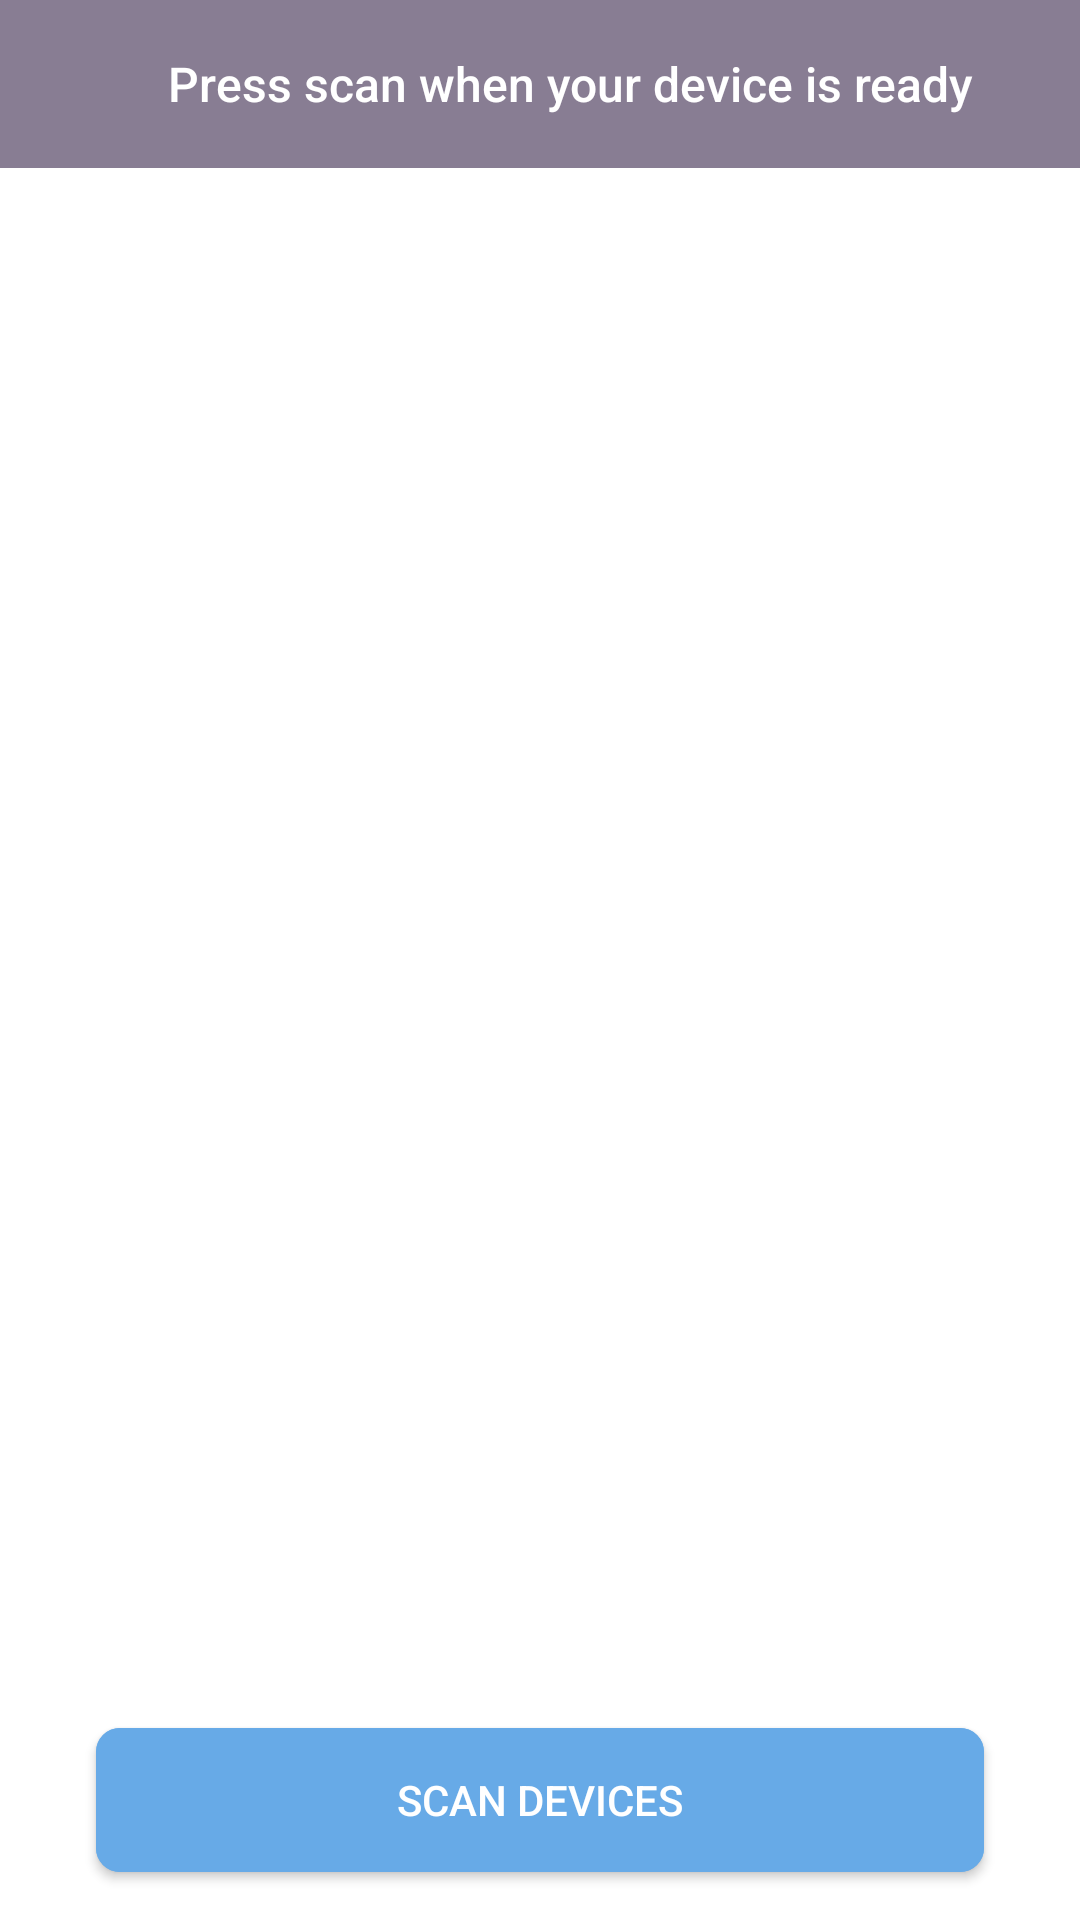

The Android layout XML behind this screen, and the referenced resources:
<!-- AndroidManifest.xml: application theme AppTheme -->
<!-- res/layout/fragment_search_devices.xml -->
<?xml version="1.0" encoding="utf-8"?>
<androidx.constraintlayout.widget.ConstraintLayout xmlns:android="http://schemas.android.com/apk/res/android"
    xmlns:app="http://schemas.android.com/apk/res-auto"
    xmlns:tools="http://schemas.android.com/tools"
    android:id="@+id/root"
    android:layout_width="match_parent"
    android:layout_height="match_parent">

  <ImageView
      android:id="@+id/back"
      android:layout_width="?actionBarSize"
      android:layout_height="?actionBarSize"
      android:background="@color/appGrey"
      android:foreground="?selectableItemBackgroundBorderless"
      android:scaleType="center"
      android:src="@drawable/ic_baseline_arrow_back_ios_24"
      app:layout_constraintStart_toStartOf="parent"
      app:layout_constraintTop_toTopOf="parent" />

  <TextView
      android:id="@+id/scanLabel"
      android:layout_width="0dp"
      android:layout_height="0dp"
      android:background="@color/appGrey"
      android:ellipsize="end"
      android:fontFamily="sans-serif-medium"
      android:gravity="start|center_vertical"
      android:maxLines="1"
      android:paddingTop="8dp"
      android:paddingBottom="8dp"
      android:text="Press scan when your device is ready"
      android:textColor="@color/white"
      android:textSize="16sp"
      app:layout_constraintBottom_toBottomOf="@+id/back"
      app:layout_constraintEnd_toEndOf="parent"
      app:layout_constraintStart_toEndOf="@+id/back"
      app:layout_constraintTop_toTopOf="@+id/back" />

  <androidx.recyclerview.widget.RecyclerView
      android:id="@+id/recycler"
      android:layout_width="0dp"
      android:layout_height="0dp"
      android:layout_marginBottom="16dp"
      android:orientation="vertical"
      app:layoutManager="androidx.recyclerview.widget.LinearLayoutManager"
      app:layout_constraintBottom_toTopOf="@+id/scan"
      app:layout_constraintEnd_toEndOf="parent"
      app:layout_constraintStart_toStartOf="parent"
      app:layout_constraintTop_toBottomOf="@+id/scanLabel"
      app:layout_goneMarginBottom="0dp"
      tools:itemCount="4"
      tools:listitem="@layout/item_device" />

  <com.google.android.material.button.MaterialButton
      android:id="@+id/scan"
      style="@style/ActionButtonStyle"
      android:layout_width="0dp"
      android:layout_height="wrap_content"
      android:layout_marginStart="32dp"
      android:layout_marginEnd="32dp"
      android:layout_marginBottom="16dp"
      android:backgroundTint="@color/appBlueLight"
      android:text="Scan devices"
      app:layout_constraintBottom_toBottomOf="parent"
      app:layout_constraintEnd_toEndOf="parent"
      app:layout_constraintStart_toStartOf="parent" />

</androidx.constraintlayout.widget.ConstraintLayout>
<!-- res/layout/item_device.xml (included above) -->
<?xml version="1.0" encoding="utf-8"?>
<androidx.constraintlayout.widget.ConstraintLayout xmlns:android="http://schemas.android.com/apk/res/android"
    xmlns:app="http://schemas.android.com/apk/res-auto"
    xmlns:tools="http://schemas.android.com/tools"
    android:layout_width="match_parent"
    android:layout_height="wrap_content">

  <TextView
      android:id="@+id/name"
      android:layout_width="0dp"
      android:layout_height="wrap_content"
      android:layout_marginStart="16dp"
      android:layout_marginTop="8dp"
      android:layout_marginEnd="8dp"
      android:ellipsize="end"
      android:maxLines="1"
      android:textColor="@color/appTextColor"
      android:textSize="16sp"
      app:layout_constraintEnd_toStartOf="@+id/rssi"
      app:layout_constraintStart_toStartOf="parent"
      app:layout_constraintTop_toTopOf="parent"
      tools:text="Name" />

  <TextView
      android:id="@+id/address"
      android:layout_width="0dp"
      android:layout_height="wrap_content"
      android:layout_marginStart="16dp"
      android:layout_marginEnd="8dp"
      android:layout_marginBottom="8dp"
      android:ellipsize="end"
      android:maxLines="1"
      android:textColor="@color/appGrey"
      android:textSize="14sp"
      app:layout_constraintBottom_toBottomOf="parent"
      app:layout_constraintEnd_toStartOf="@+id/rssi"
      app:layout_constraintStart_toStartOf="parent"
      app:layout_constraintTop_toBottomOf="@+id/name"
      tools:text="Address: 22:33:22:11:33:22:11:FF" />

  <TextView
      android:id="@+id/rssi"
      android:layout_width="wrap_content"
      android:layout_height="wrap_content"
      android:layout_marginEnd="16dp"
      android:textColor="@color/appGrey"
      app:layout_constraintBottom_toBottomOf="parent"
      app:layout_constraintEnd_toEndOf="parent"
      app:layout_constraintTop_toTopOf="parent"
      tools:text="rssi: 1234" />

  <View
      android:id="@+id/divider"
      android:layout_width="0dp"
      android:layout_height="0.5dp"
      android:background="@color/appGreyLight"
      app:layout_constraintBottom_toBottomOf="parent"
      app:layout_constraintEnd_toEndOf="parent"
      app:layout_constraintStart_toStartOf="parent" />

</androidx.constraintlayout.widget.ConstraintLayout>
<!-- resources referenced by this layout -->
<resources>
  <color name="appBlueLight">#67AAE7</color>
  <color name="appGrey">#887D93</color>
  <color name="appGreyLight">#E0E6ED</color>
  <color name="appTextColor">#212121</color>
  <color name="white">#FFFFFF</color>
  <style name="ActionButtonStyle" parent="Widget.MaterialComponents.Button">
      <item name="android:insetTop">0dp</item>
      <item name="android:insetBottom">0dp</item>
      <item name="rippleColor">@color/semiTransparent</item>
      <item name="cornerRadius">8dp</item>
      <item name="android:gravity">center</item>
      <item name="android:fontFamily">sans-serif-medium</item>
      <item name="android:letterSpacing">0</item>
    </style>
  <style name="AppTheme" parent="Theme.MaterialComponents.Light.NoActionBar">
      
      <item name="colorPrimary">@color/appGreyLight</item>
      <item name="colorPrimaryDark">@color/appGrey</item>
      <item name="colorAccent">@color/appBlueLight</item>
    </style>
  <color name="semiTransparent">#42000000</color>
</resources>
